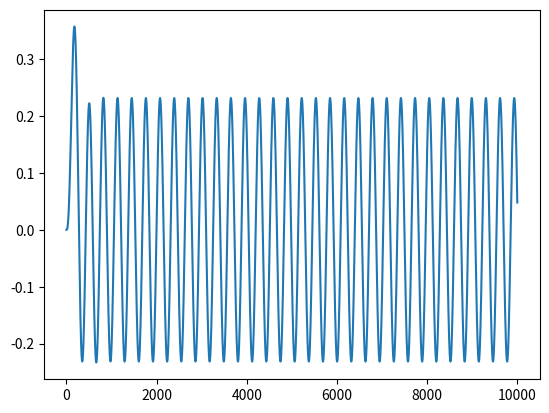

Source code (Python):
""""{
        biquad_num_t x = ((biquad_num_t) *data) / 32768.0f;
        biquad_num_t y = 0.0f;
        for(uint32_t i = 0; i < num_stages; i++)
        {
            biquad_num_t *my_coeff = coeff + i * 6;
            // Print my_coeff for debugging
            // Serial.printf("Stage %d Coefficients: b0=%f, b1=%f, b2=%f, a0=%f, a1=%f, a2=%f\n", i, my_coeff[0], my_coeff[1], my_coeff[2], my_coeff[3], my_coeff[4], my_coeff[5]);
            biquad_num_t w = x - state[i * 2] * my_coeff[4] - state[i * 2 + 1] * my_coeff[5];
            y = w * my_coeff[0] + state[i * 2] * my_coeff[1] + state[i * 2 + 1] * my_coeff[2];
            state[i * 2 + 1] = state[i * 2];
            state[i * 2] = w;
            //   v Serial.printf("Stage %d: x=%f, y=%f, w=%f, state[%d]=%f, state[%d]=%f\n", i, x, y, w, i * 2, state[i * 2], i * 2 + 1, state[i * 2 + 1]);
            x = y;
        }
        *data = (int16_t) (y * 32768.0f);
    }
    """
import math

import matplotlib.pyplot as plt

#coeff = [1.039336563849e-09, 2.078673127698e-09, 1.039336563849e-09, 1.000000000000e+00, -1.979030470548e+00, 9.791590313361e-01, 1.000000000000e+00, 2.000000000000e+00, 1.000000000000e+00, 1.000000000000e+00, -1.991185019122e+00, 9.913143694883e-01 ]
coeff = [3.221897216955e-05, 6.443794433911e-05, 3.221897216955e-05, 1.000000000000e+00, -1.983881041661e+00, 9.840099175495e-01]
order = int(len(coeff) / 2)
state = [0] * order

def filter(x):
    for i in range(int(order / 2)):
        si = i * 2
        ci = i * 6
        my_coeff = coeff[ci:ci+6]
        w = x - state[si] * my_coeff[4] - state[si + 1] * my_coeff[5]
        y = w * coeff[0] + state[si] * my_coeff[0] + state[si + 1] * my_coeff[2]
        state[si + 1] = state[si]
        state[si] = w
        x = y
    return y

ys = []
for i in range(10000):
    x = math.sin(i / 50) #1 if i == 0 else 0
    y = filter(x)
    ys.append(y)
    # print(state)
    print(y)

plt.plot(ys)
plt.show()